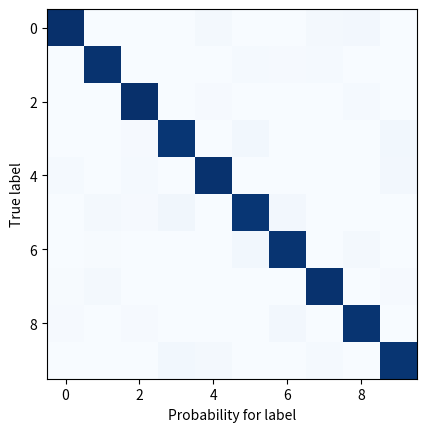
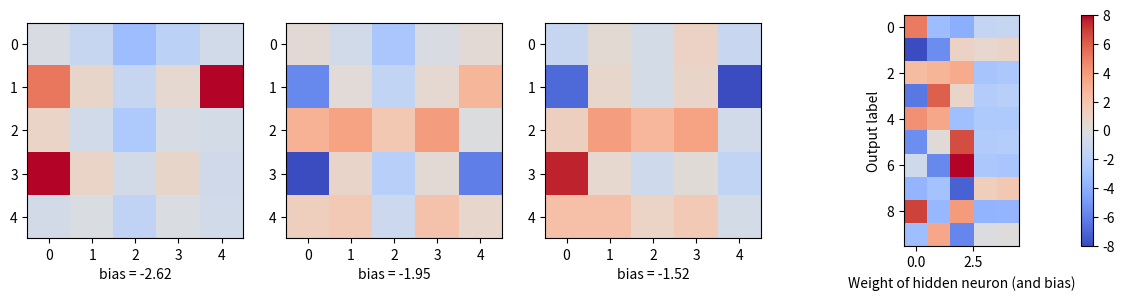
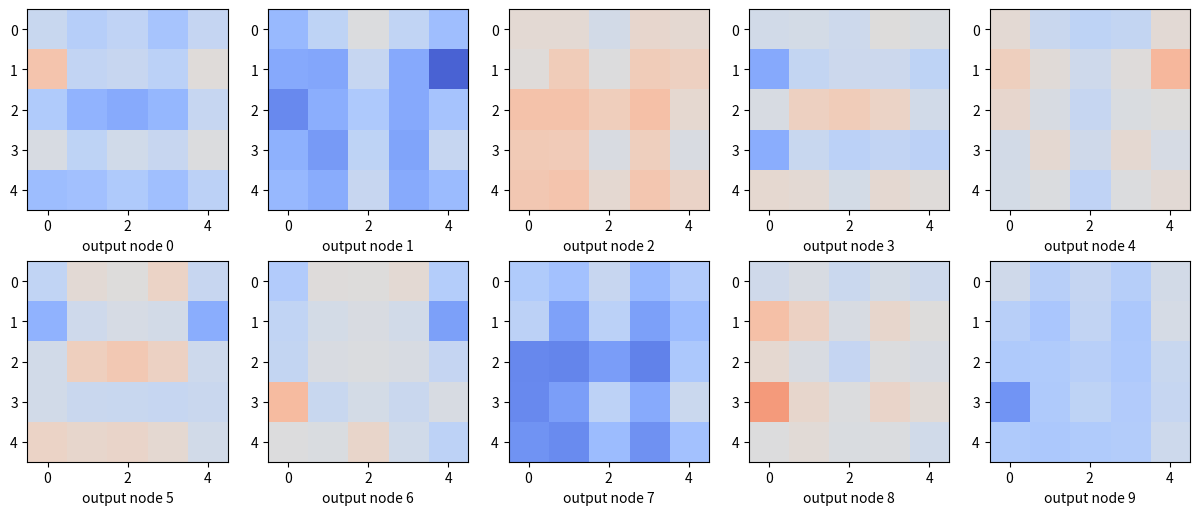

Reproduce these figures in Python, in order.
import math, random
import matplotlib
import matplotlib.pyplot as plt

def dot(v, w):
    """dot product: v_1 * w_1 + ... + v_n * w_n"""
    return sum(v_i * w_i for v_i, w_i in zip(v, w))

def sigmoid(t):
    """logistic function"""
    return 1 / (1 + math.exp(-t))

def argmax(l):
    """index of largest value"""
    return l.index(max(l))

def neuron_output(weights, inputs):
    """compute output of neuron from inputs"""
    return sigmoid(dot(weights, inputs))

def feed_forward(neural_network, input_vector):
    """takes in a neural network (represented as a list of lists of lists of weights)
    and returns the output from forward-propagating the input"""

    outputs = []

    for layer in neural_network:

        input_with_bias = input_vector + [1]                     # append a bias input (always 1)
        output = [neuron_output(neuron_weights, input_with_bias) # compute the output
                  for neuron_weights in layer]                   # for this layer
        outputs.append(output)                                   # and remember it

        # the input to the next layer is the output of this one
        input_vector = output

    # outputs = two arrays (one array of size 4 for the hidden layer plus one array of size 10 for the output layer)
    return outputs 

def predict(network, input):
    """run input through the network and return output of last layer"""
    return feed_forward(network, input)[-1]

def backpropagate(network, input_vector, targets):
    """backpropagation"""

    hidden_outputs, outputs = feed_forward(network, input_vector)

    # compute the delta (error term) of the output layer
    output_deltas = [(outputs[i] - targets[i]) * (outputs[i] * (1 - outputs[i]))  # (1)
                     for i in range(len(outputs))]

    # back-propagate errors to hidden layer: compute the delta (error term) of the hidden layer
    hidden_deltas = [hidden_outputs[i] * (1 - hidden_outputs[i]) *
                     dot(output_deltas, [w[i] for w in network[-1]]) # (2)
                     for i in range(len(hidden_outputs))]
    
    # adjust weights for output layer (network[-1])
    for j, output_neuron_weights in enumerate(network[-1]): # loop over neurons in output layer
        for i, hidden_output in enumerate(hidden_outputs + [1]): # loop over output of neurons in hidden layer + bias
            output_neuron_weights[i] -= output_deltas[j] * hidden_output # (3)

    # adjust weights for hidden layer (network[0])
    for j, hidden_neuron_weights in enumerate(network[0]): # loop over neurons in hidden layer
        for i, input in enumerate(input_vector + [1]): # loop over output of neurons in first layer, i.e. the inputs + bias
            hidden_neuron_weights[i] -= hidden_deltas[j] * input



raw_digits = [
   0, """11111
         1...1
         1...1
         1...1
         11111""",

   1, """..1..
         ..1..
         ..1..
         ..1..
         ..1..""",

   2, """11111
         ....1
         11111
         1....
         11111""",

   3, """11111
         ....1
         11111
         ....1
         11111""",

   4, """1...1
         1...1
         11111
         ....1
         ....1""",

   5, """11111
         1....
         11111
         ....1
         11111""",

   6, """11111
         1....
         11111
         1...1
         11111""",

   7, """11111
         ....1
         ....1
         ....1
         ....1""",

   8, """11111
         1...1
         11111
         1...1
         11111""",

   9, """11111
         1...1
         11111
         ....1
         11111"""]

def make_digit(raw_digit):
    # convert the 25 characters (pixels) into numeric values 0 or 1
    pixels = [1 if c == '1' else 0
              for row in raw_digit.split("\n")
              for c in row.strip()]
    # normalize -- one of the neurons always is "flat" if we don't normalize the inputs
    # pixels = [p/sum(pixels) for p in pixels]
    return pixels

inputs  = list(map(make_digit, raw_digits[1::2]))
labels  = raw_digits[0::2]
targets = [[1 if i == j else 0 for i in range(10)]
           for j in labels]

labels

targets

random.seed(0)    # to get reproducible results
input_size  = 25  # each input is a vector of length 25 (25 pixels)
num_hidden  =  4  # number of neurons in the hidden layer
output_size = 10  # we need 10 outputs for each input

# each hidden neuron has one weight per input, plus a bias weight
hidden_layer = [[random.random() for __ in range(input_size + 1)]
                for __ in range(num_hidden)]

# each output neuron has one weight per hidden neuron, plus a bias weight
output_layer = [[random.random() for __ in range(num_hidden + 1)]
                for __ in range(output_size)]

# the network starts out with random weights
network = [hidden_layer, output_layer]

# 10,000 iterations seems enough to converge
for x in range(10000):
    for input_vector, target_vector in zip(inputs, targets):
        backpropagate(network, input_vector, target_vector)
    if x % 1000 == 0:
        accuracy = sum([argmax(predict(network, input)) == label for input, label in zip(inputs, labels)])
        print("Iterations done: %d, accuracy: %.2f" % (x, accuracy / len(inputs)))


m = []
for i, input in enumerate(inputs):
    outputs = predict(network, input)
    print(i, [round(p,2) for p in outputs])
    m.append(outputs)

# This is not a confusion matrix.
plt.imshow(m, plt.cm.Blues);
plt.xlabel("Probability for label")
plt.ylabel("True label");

print([round(x, 2) for x in
      predict(network,
                [0,1,1,1,0,    # .@@@.
                 0,0,0,1,1,    # ...@@
                 0,0,1,1,0,    # ..@@.
                 0,0,0,1,1,    # ...@@
                 0,1,1,1,0])]) # .@@@.

print([round(x, 2) for x in
      predict(network, 
                [0,1,1,1,0,    # .@@@.
                 1,0,0,1,1,    # @..@@
                 0,1,1,1,0,    # .@@@.
                 1,0,0,1,1,    # @..@@
                 0,1,1,1,0])]) # .@@@.

print([round(x, 2) for x in
      predict(network, 
                [1,1,1,1,1,    # @@@@@
                 0,0,0,0,1,    # ....@
                 0,0,0,1,0,    # ...@.
                 0,0,1,0,0,    # ..@..
                 0,0,1,0,0])]) # ..@..

def show_weights(neuron_idx, ax):
    weights = network[0][neuron_idx]

    grid = [weights[row:(row+5)]      # turn the weights into a 5x5 grid
            for row in range(0, input_size, 5)] # [weights[0:5], ..., weights[20:25]]

    pos = ax.imshow(grid,
                    cmap=matplotlib.cm.coolwarm,
                    interpolation='none', # plot blocks as blocks
                    vmin = -8, vmax = 8) # define a unique range for all subplots
    
    # print bias
    ax.set_xlabel("bias = %.2f" % weights[-1])
    return pos

fig, ax = plt.subplots(figsize=(16, 3), ncols=num_hidden)
for idx in range(num_hidden):
    pos = show_weights(idx, ax[idx])
    
# add colorbar
fig.colorbar(pos, ax=ax.ravel().tolist());

plt.imshow(output_layer, cmap=matplotlib.cm.coolwarm)
plt.xlabel("Weight of hidden neuron (and bias)")
plt.ylabel("Output label");

def DrawNNView(idx, ax):
    sum_weights = [sum([
                     sigmoid(network[0][neuron_idx][i])*output_layer[idx][neuron_idx] for neuron_idx in range(num_hidden)
                   ])
                   for i in range(input_size)
                  ]
    grid = [sum_weights[row:(row+5)] for row in range(0, input_size, 5)]

    pos = ax.imshow(grid,
                    cmap=matplotlib.cm.coolwarm,
                    interpolation='none',  # plot blocks as blocks
                    vmin = -40, vmax = 40) # define a unique range for all subplots
    ax.set_xlabel("output node %d" % idx)

fig, ax = plt.subplots(figsize=(15, 6), ncols = 5, nrows = 2)
for idx in range(10):
    pos = DrawNNView(idx, ax.flatten()[idx])

